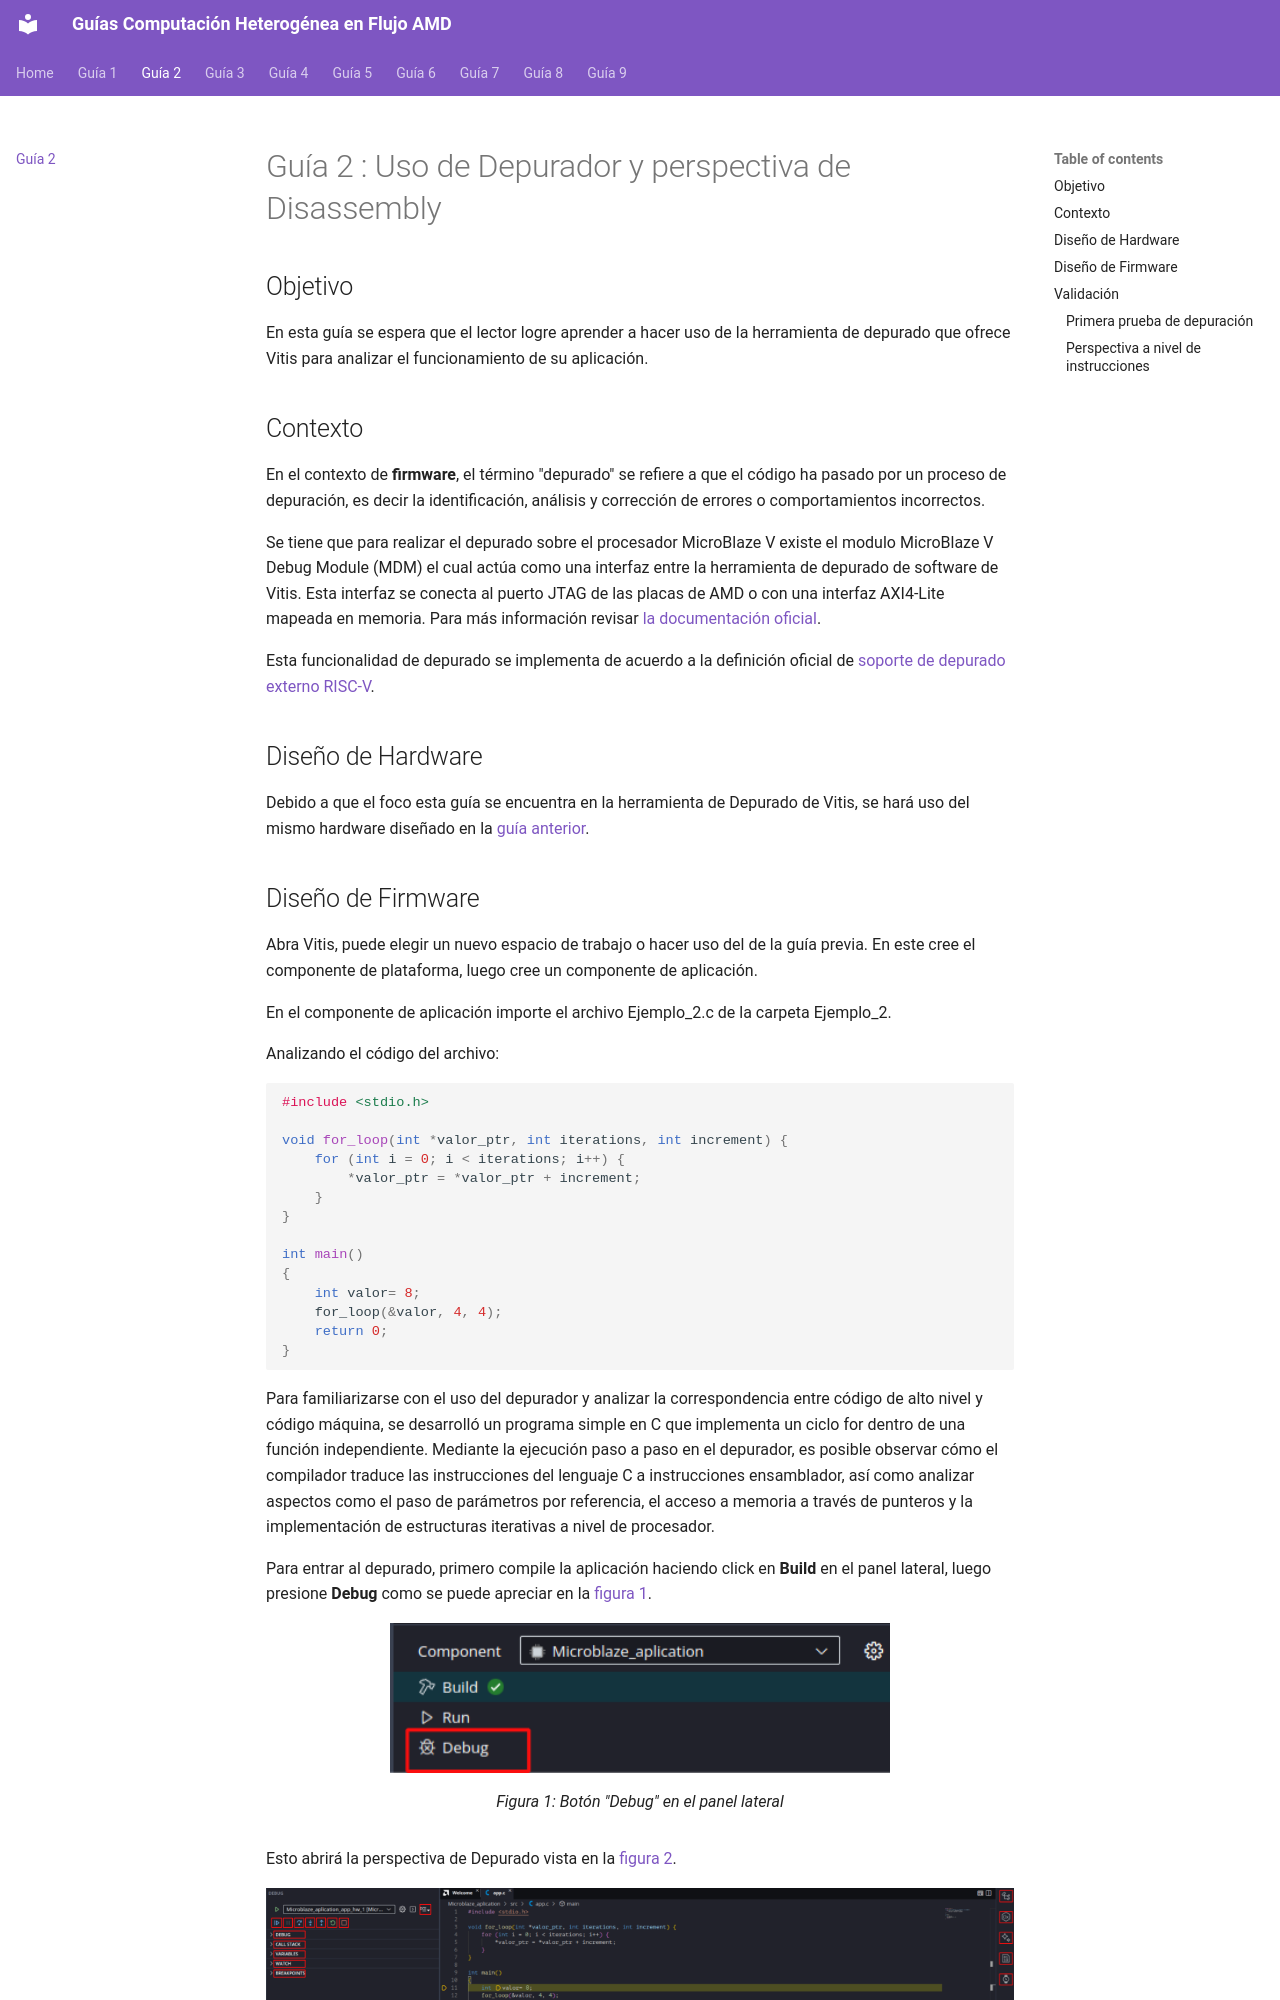

repository: vicenteramirezp/MicroblazeV_Examples_Doc · page: Ejemplo_2_Depurador/Ejemplo_2/index.html · generator: mkdocs

# Guía 2 : Uso de Depurador y perspectiva de Disassembly

## Objetivo 

En esta guía se espera que el lector logre aprender a hacer uso de la herramienta de depurado que ofrece Vitis para analizar el funcionamiento de su aplicación.

## Contexto


En el contexto de **firmware**, el término "depurado" se refiere a que el código ha pasado por un proceso de depuración, es decir la identificación, análisis y corrección de errores o comportamientos incorrectos.

Se tiene que para realizar el depurado sobre el procesador MicroBlaze V existe el modulo MicroBlaze V Debug Module (MDM) el cual actúa como una interfaz entre la herramienta de depurado de software de Vitis. Esta interfaz se conecta al puerto JTAG de las placas de AMD o con una interfaz AXI4-Lite mapeada en memoria. Para más información revisar [la documentación oficial](https://docs.amd.com/r/en-US/ug1629-microblaze-v-user-guide/Debug).

Esta funcionalidad de depurado se implementa de acuerdo a la definición oficial de [soporte de depurado externo RISC-V](https://riscv.org/wp-content/uploads/2024/12/riscv-debug-release.pdf).


## Diseño de Hardware

Debido a que el foco esta guía se encuentra en la herramienta de Depurado de Vitis,  se hará uso del mismo hardware diseñado en la [guía anterior](../../Ejemplo_1_Sistema_base/Ejemplo_1/#diseno-de-hardware).
